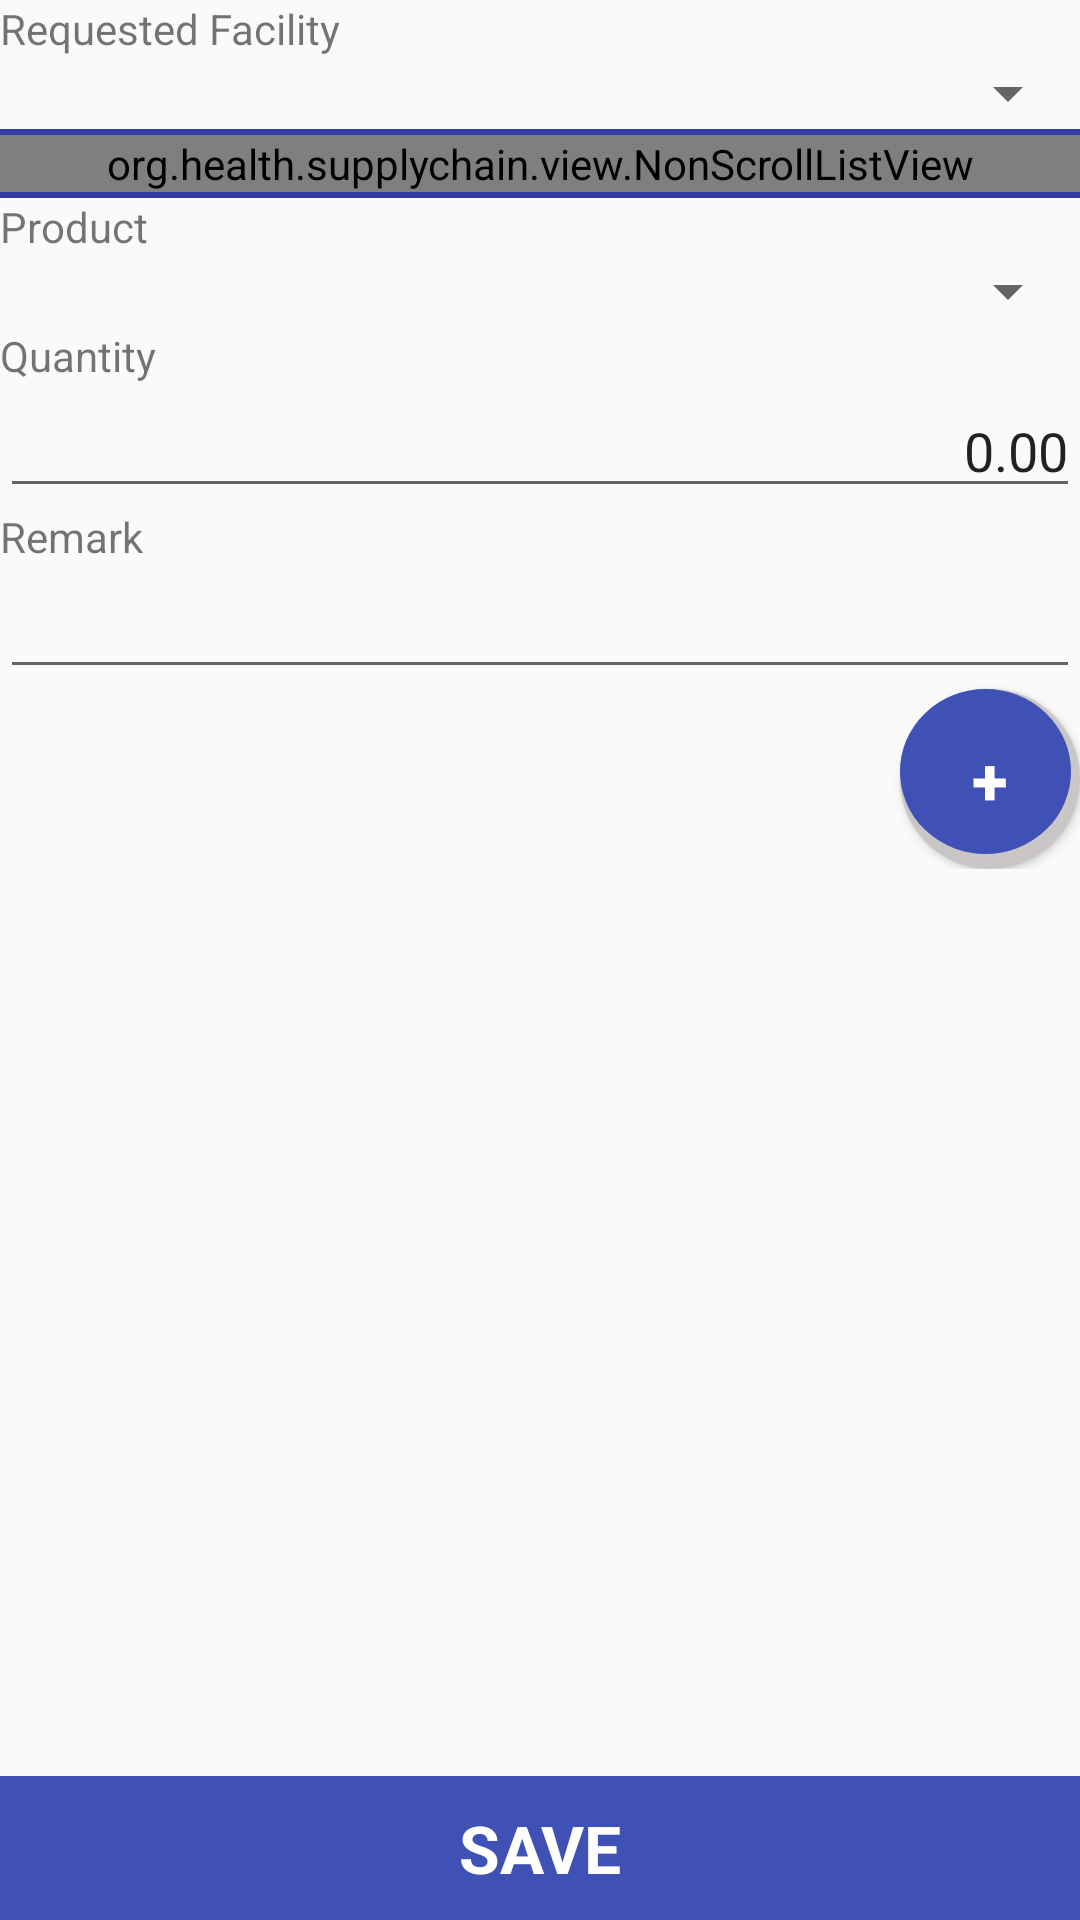

Reconstruct the res/layout file that produces this screen, plus the resources it refers to.
<!-- AndroidManifest.xml: application theme AppTheme -->
<!-- res/layout/request_activity_layout.xml -->
<?xml version="1.0" encoding="utf-8"?>
<RelativeLayout xmlns:android="http://schemas.android.com/apk/res/android"
    android:layout_width="match_parent"
    android:layout_height="match_parent">

    <ScrollView
        android:id="@+id/scrollView"
        android:layout_width="match_parent"
        android:layout_alignParentTop="true"
        android:layout_above="@+id/btns"
        android:layout_height="wrap_content">

        <LinearLayout
            android:id="@+id/requestedProductLayout"
            android:layout_width="match_parent"
            android:layout_height="match_parent"
            android:orientation="vertical">

            <TextView
                android:id="@+id/lblRequestedFacility"
                android:layout_width="wrap_content"
                android:layout_height="wrap_content"
                android:text="@string/requested_facility"/>


            <Spinner
                android:id="@+id/spRequestedFacilities"
                android:layout_width="match_parent"
                android:layout_height="wrap_content"></Spinner>

            <View
                android:layout_width="fill_parent"
                android:layout_height="2sp"
                android:background="@color/colorPrimaryDark"/>

            <org.health.supplychain.view.NonScrollListView
                android:id="@+id/lvRequestedProductList"
                android:layout_width="match_parent"
                android:layout_height="match_parent"></org.health.supplychain.view.NonScrollListView>

            <View
                android:layout_width="fill_parent"
                android:layout_height="2sp"
                android:background="@color/colorPrimaryDark"/>


            
            <TextView
                android:id="@+id/lblProduct"
                android:layout_width="match_parent"
                android:layout_height="wrap_content"
                android:text="@string/product"/>

            <Spinner
                android:id="@+id/spProduct"
                android:layout_width="match_parent"
                android:layout_height="wrap_content"></Spinner>

            <TextView
                android:id="@+id/lblRequestedQuantity"
                android:layout_width="match_parent"
                android:layout_height="wrap_content"
                android:text="@string/quantity"/>
            <EditText
                android:id="@+id/etRequestedQuantity"
                android:layout_width="match_parent"
                android:layout_height="wrap_content"
                android:gravity="right"
                android:text="@string/default_currency_amount"/>

            <TextView
                android:id="@+id/lblRequestRemark"
                android:layout_width="match_parent"
                android:layout_height="wrap_content"
                android:text="@string/remark"/>
            <EditText
                android:id="@+id/etRequestRemark"
                android:layout_width="match_parent"
                android:layout_height="wrap_content"/>


            <Button
                android:id="@+id/btnAddItem"
                android:textColor="@color/ui_white"
                android:textStyle="bold"
                android:layout_width="60dp"
                android:layout_height="60dp"
                android:layout_gravity="right"
                android:text="+"
                android:textSize="22dp"
                android:background="@drawable/shadow_circle"/>



        </LinearLayout>



    </ScrollView>





    <RelativeLayout
        android:id="@+id/btns"
        android:layout_width="match_parent"
        android:layout_height="wrap_content"
        android:layout_alignParentBottom="true">



        <Button
            android:id="@+id/btnSaveRequest"
            android:layout_width="match_parent"
            android:layout_height="wrap_content"
            android:text="@string/save"
            android:background="@color/colorPrimary"
            android:textColor="@color/ui_white"
            android:textSize="22dp"
            android:textStyle="bold"
            android:fontFamily="Noto Sans Ethiopic"/>
    </RelativeLayout>

</RelativeLayout>
<!-- resources referenced by this layout -->
<resources>
  <color name="colorPrimary">#3F51B5</color>
  <color name="colorPrimaryDark">#303F9F</color>
  <color name="ui_white">#FFFFFF</color>
  <!-- drawable shadow_circle (drawable) -->
  <layer-list xmlns:android="http://schemas.android.com/apk/res/android">
      <item>
          <shape android:shape="oval">
              <solid android:color="#cac6c6"/>
          </shape>
      </item>
      <item android:bottom="5dp" android:right="3dp" android:state_pressed="false">
          <shape android:shape="oval">
              <solid android:color="@color/colorPrimary"/>
              <stroke android:color="@color/colorPrimary" android:width="1dp"/>
          </shape>
      </item>
  
  
      
  
  
  
  
  </layer-list>
  <string name="default_currency_amount">0.00</string>
  <string name="product">Product</string>
  <string name="quantity">Quantity</string>
  <string name="remark">Remark</string>
  <string name="requested_facility">Requested Facility</string>
  <string name="save">Save</string>
  <style name="AppTheme" parent="Theme.AppCompat.Light.DarkActionBar">
          
          <item name="colorPrimary">@color/colorPrimary</item>
          <item name="colorPrimaryDark">@color/colorPrimaryDark</item>
          <item name="colorAccent">@color/colorAccent</item>
      </style>
  <color name="colorAccent">#4c62eb</color>
</resources>
